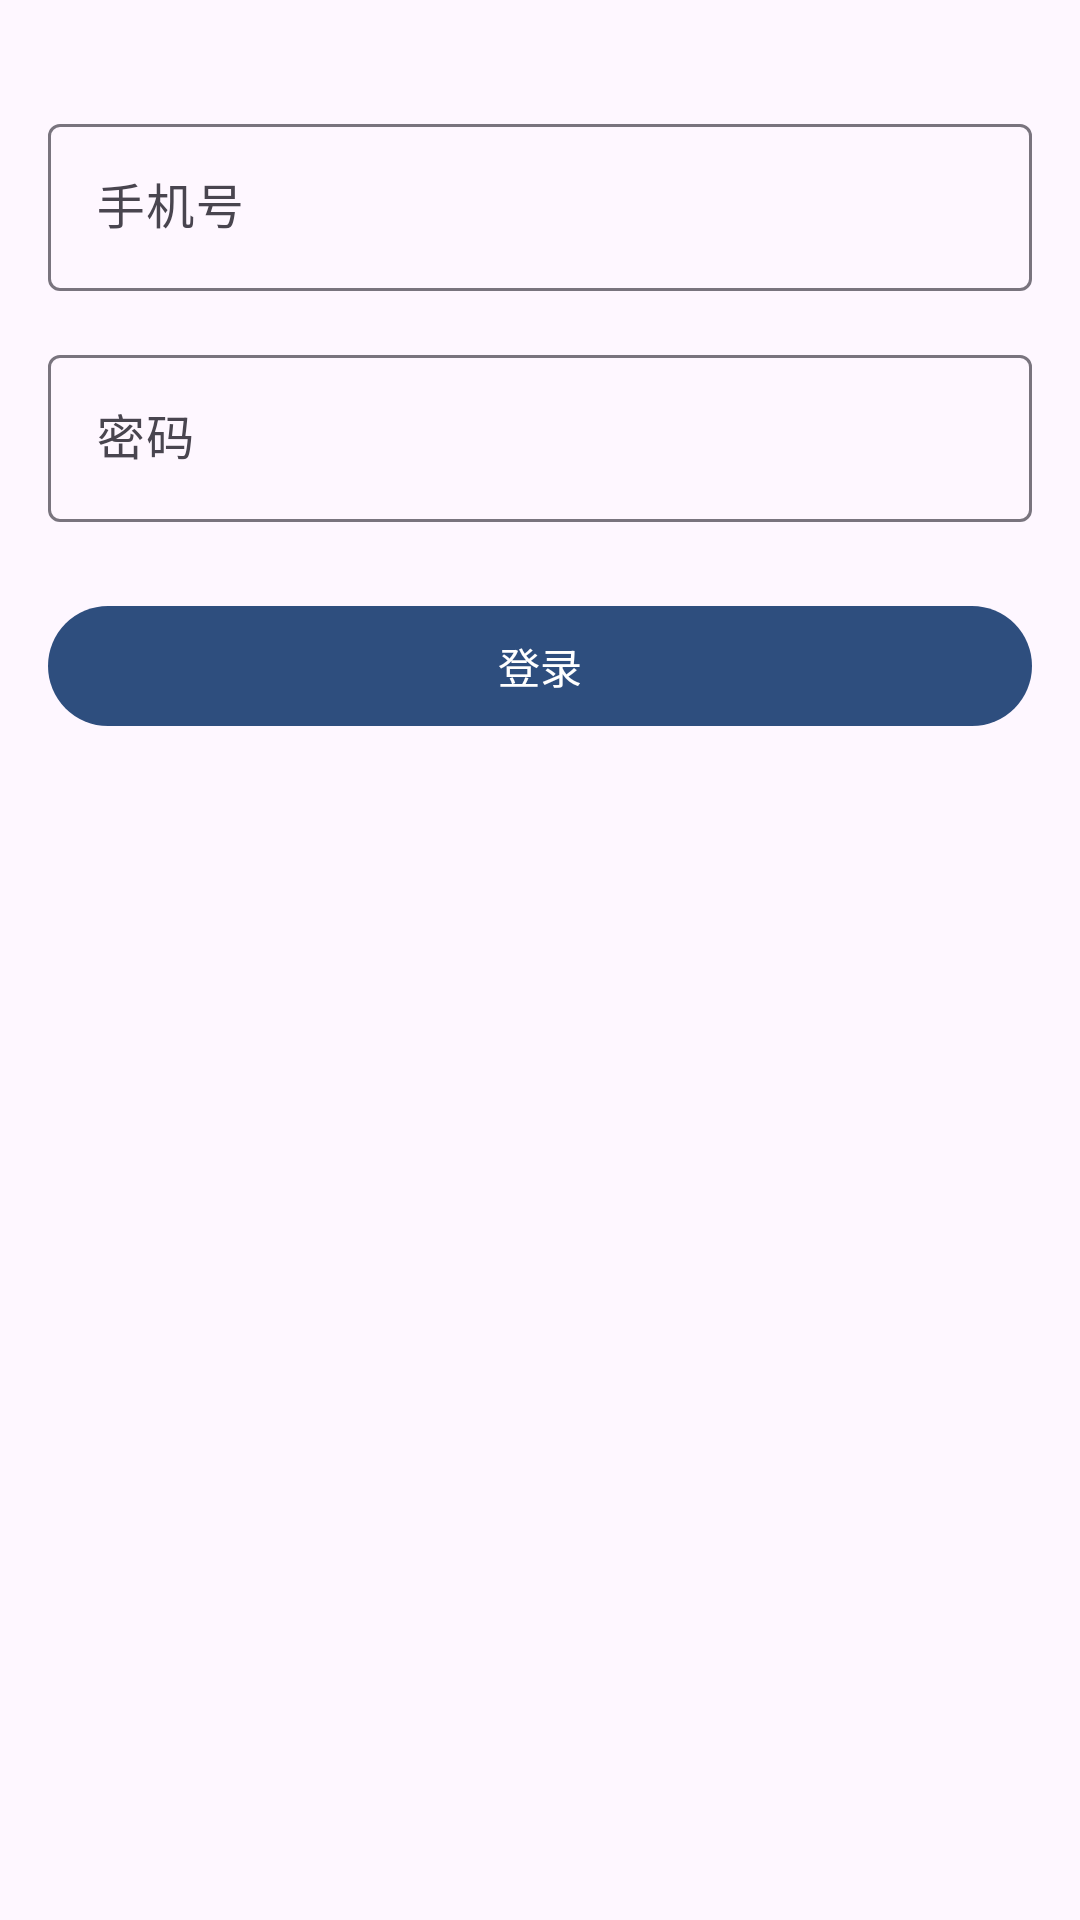

Produce the Android XML layout that renders to this screen, including the resource entries it uses.
<!-- AndroidManifest.xml: application theme Theme.SmartNotes -->
<!-- res/layout/fragment_login.xml -->
<?xml version="1.0" encoding="utf-8"?>
<LinearLayout xmlns:android="http://schemas.android.com/apk/res/android"
    xmlns:app="http://schemas.android.com/apk/res-auto"
    android:layout_width="match_parent"
    android:layout_height="match_parent"
    android:orientation="vertical"
    android:padding="16dp">

    <com.google.android.material.textfield.TextInputLayout
        android:layout_width="match_parent"
        android:layout_height="wrap_content"
        android:layout_marginTop="20dp"
        app:hintEnabled="true"
        app:hintAnimationEnabled="true">

        <com.google.android.material.textfield.TextInputEditText
            android:id="@+id/etPhone"
            android:layout_width="match_parent"
            android:layout_height="wrap_content"
            android:hint="手机号"
            android:inputType="phone" />
    </com.google.android.material.textfield.TextInputLayout>

    <com.google.android.material.textfield.TextInputLayout
        android:layout_width="match_parent"
        android:layout_height="wrap_content"
        android:layout_marginTop="16dp"
        app:hintEnabled="true"
        app:hintAnimationEnabled="true">

        <com.google.android.material.textfield.TextInputEditText
            android:id="@+id/etPassword"
            android:layout_width="match_parent"
            android:layout_height="wrap_content"
            android:hint="密码"
            android:inputType="textPassword" />
    </com.google.android.material.textfield.TextInputLayout>

    <com.google.android.material.button.MaterialButton
        android:id="@+id/btnLogin"
        android:layout_width="match_parent"
        android:layout_height="wrap_content"
        android:layout_marginTop="24dp"
        android:text="登录" />


</LinearLayout>
<!-- resources referenced by this layout -->
<resources>
  <style name="Theme.SmartNotes" parent="Theme.Material3.Light.NoActionBar">
          <item name="colorPrimary">#2e4e7e</item>
          <item name="colorPrimaryVariant">#C3D7DF</item>
          <item name="colorOnPrimary">@color/white</item>
          <item name="android:statusBarColor">?attr/colorPrimaryVariant</item>
          
          <item name="colorSecondary">@color/teal_200</item>
          <item name="colorSecondaryVariant">@color/teal_700</item>
          <item name="colorOnSecondary">@color/black</item>
          
      </style>
  <color name="white">#FFFFFFFF</color>
  <color name="teal_200">#4E7D96</color>
  <color name="teal_700">#E3EDF2</color>
  <color name="black">#FF000000</color>
</resources>
